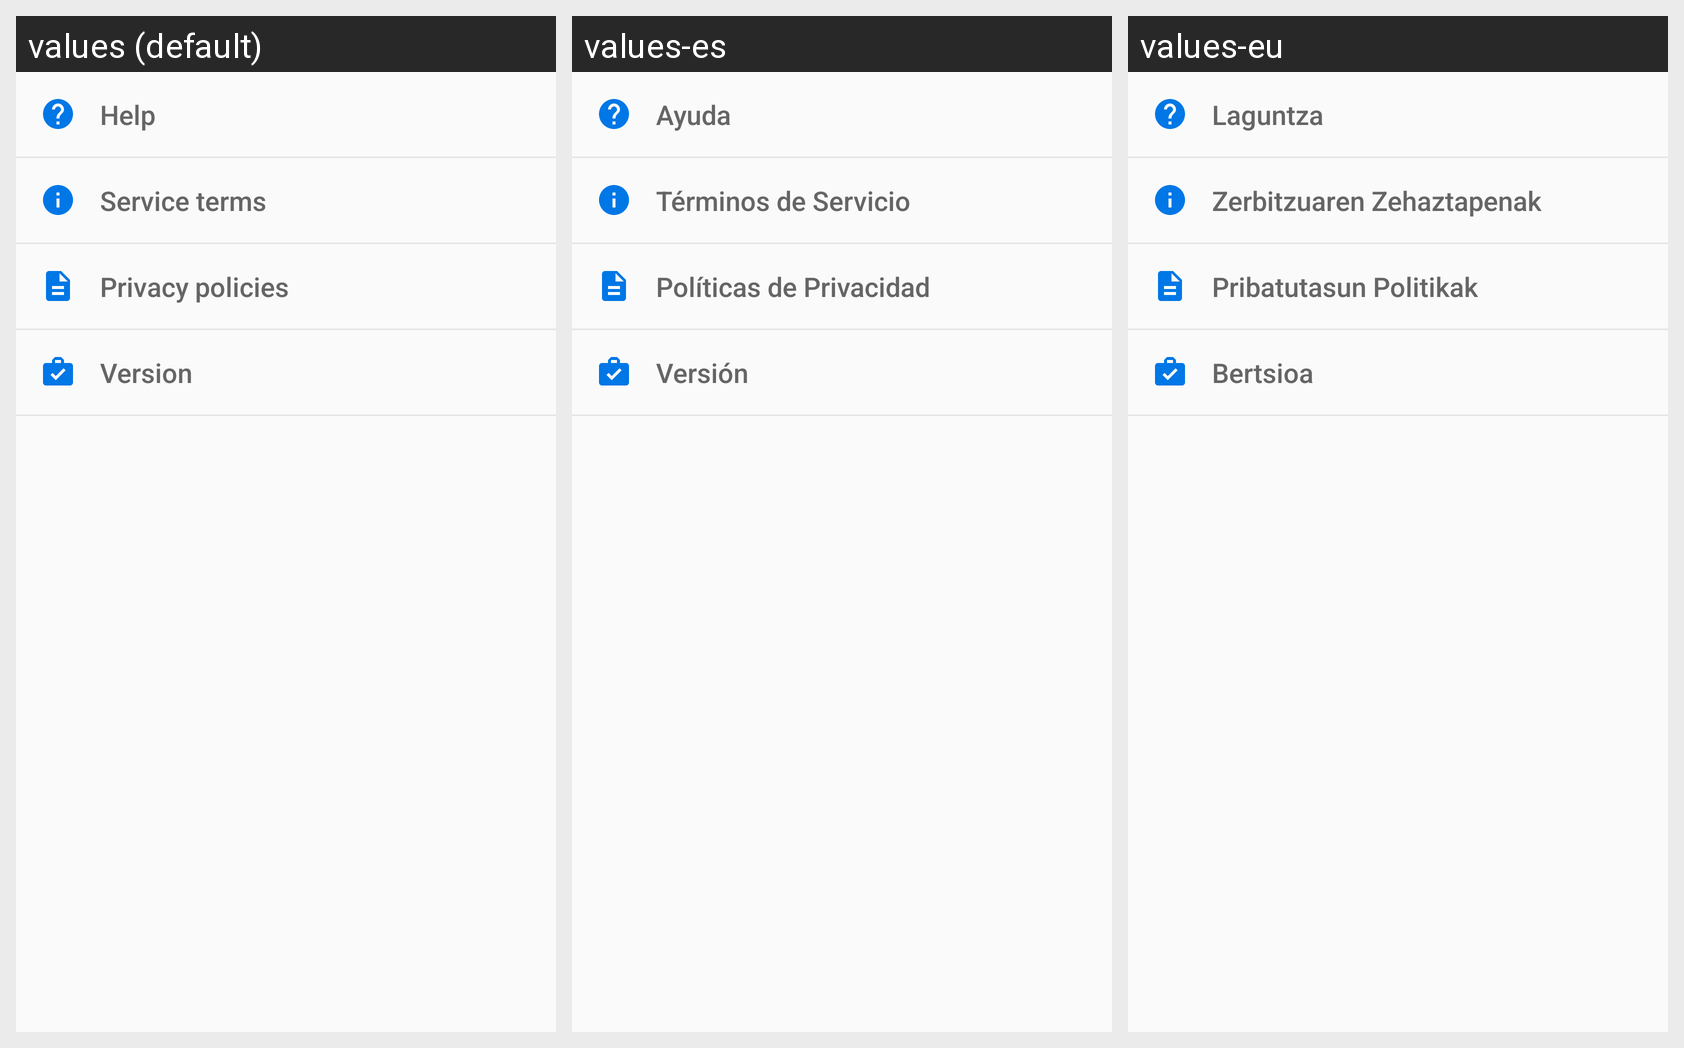

Translations of the strings shown on this Android screen, per locale in the grid:
Android screen res/layout/content_info.xml rendered under 3 locales, left to right: values (default), values-es, values-eu. Device: Nexus 5 (rendered at 1080×1920; each locale shown at half size, 540×960, under a caption strip naming it); theme AppTheme.
Strings drawn on this screen, with the default value and each locale's value (text and hints the layout hard-codes, and strings that could not be matched under every locale, appear in the picture but are not listed):

info_button_help
  values: Help
  values-es: Ayuda
  values-eu: Laguntza

info_button_terms_of_service
  values: Service terms
  values-es: Términos de Servicio
  values-eu: Zerbitzuaren Zehaztapenak

info_button_privacy_policy
  values: Privacy policies
  values-es: Políticas de Privacidad
  values-eu: Pribatutasun Politikak

info_button_version
  values: Version
  values-es: Versión
  values-eu: Bertsioa
